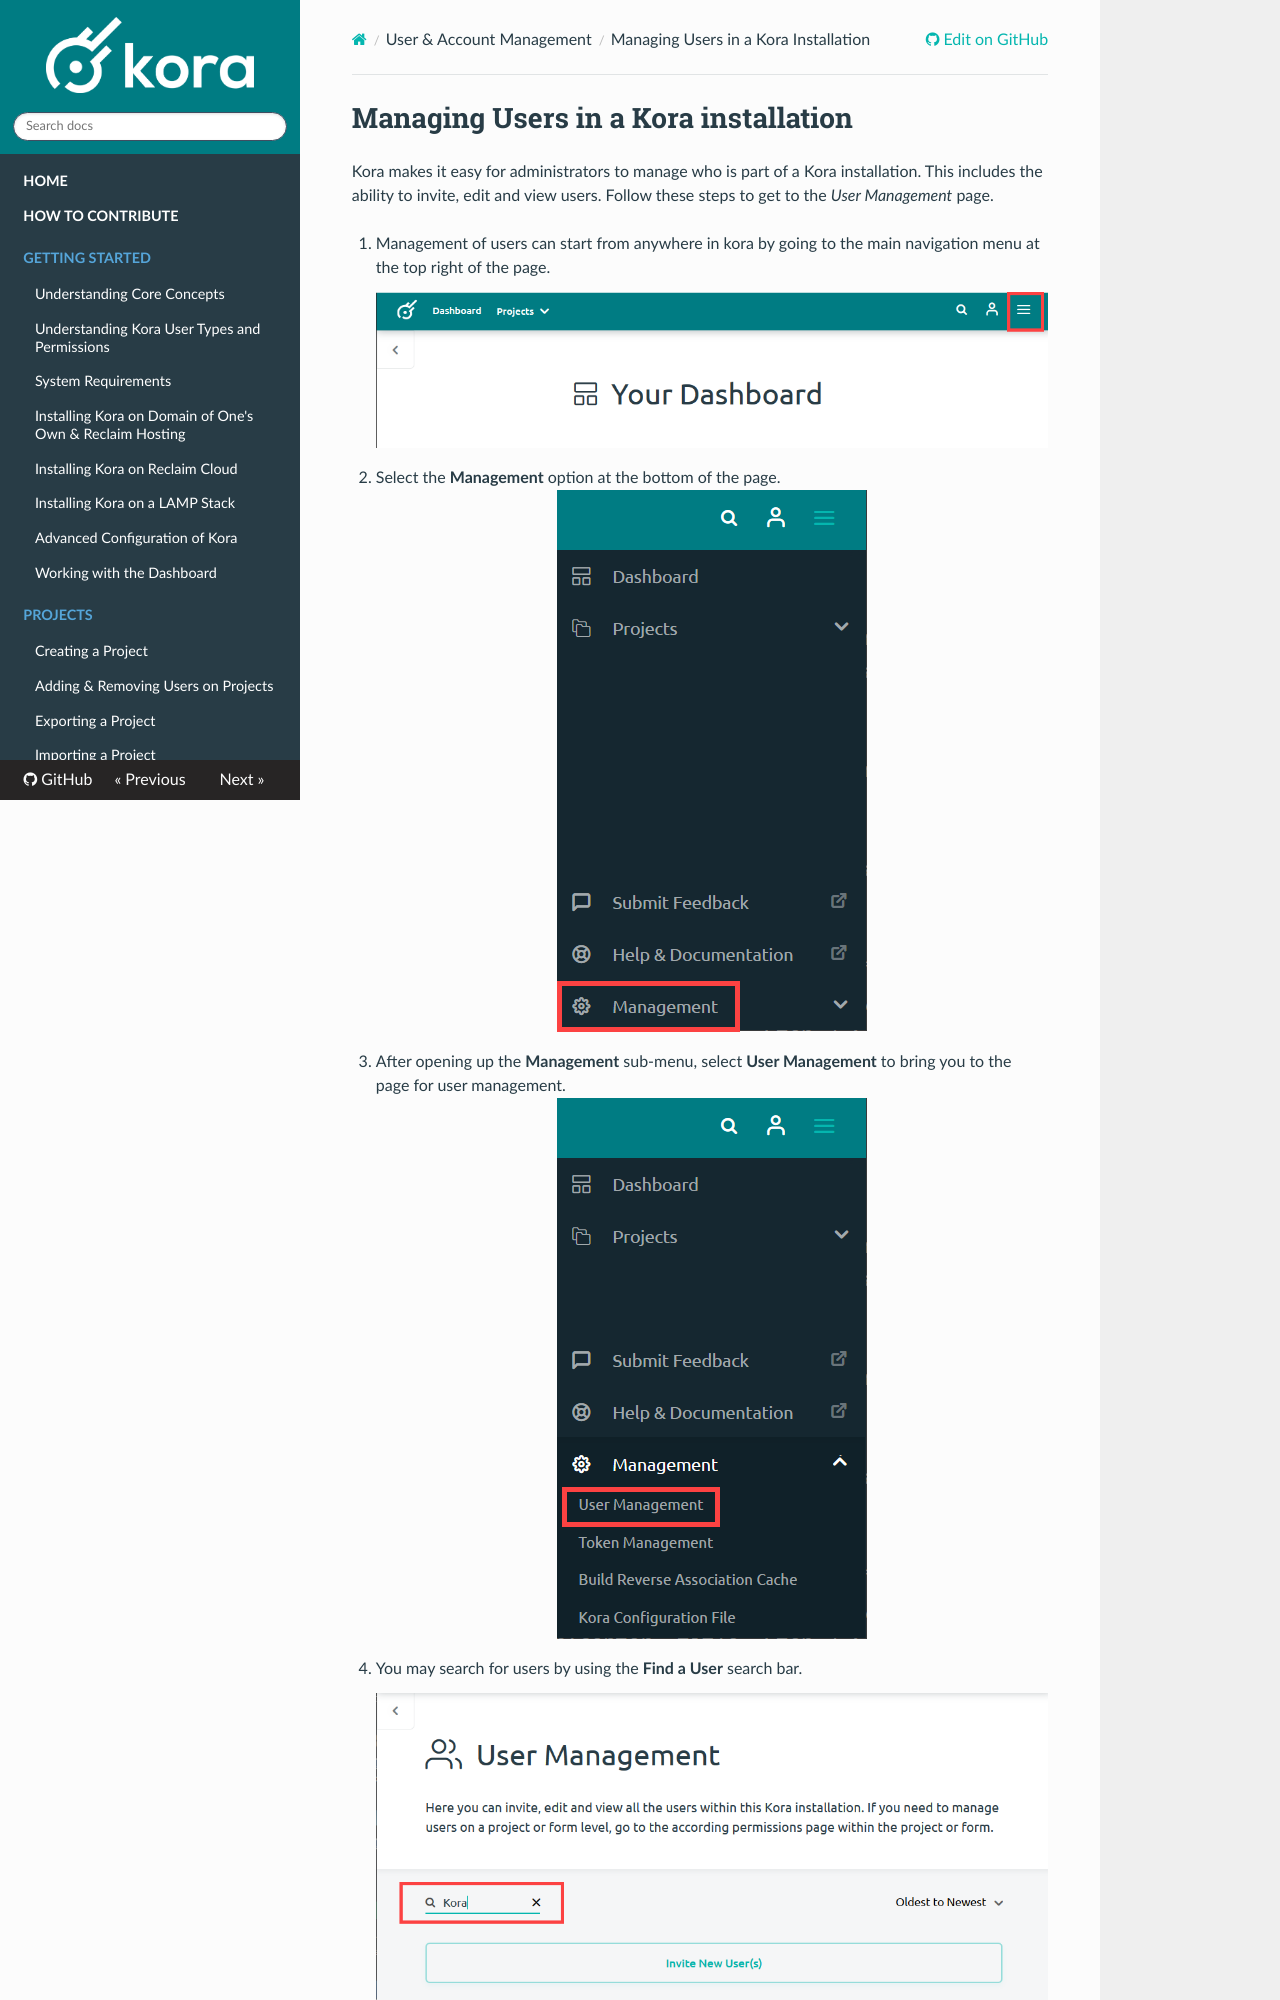

repository: MSU-DHI-Lab/kora-documentation · page: user-accounts/managing_users_in_a_kora_installation/index.html · generator: mkdocs

---
title: Managing Users in a Kora Installation
---
# Managing Users in a Kora installation

Kora makes it easy for administrators to manage who is part of a Kora installation. This includes the ability to invite, edit and view users. Follow these steps to get to the *User Management* page.

1. Management of users can start from anywhere in kora by going to the main navigation menu at the top right of the page.  <p align="center"> <img src="../user-accounts-img/managing_users_in_a_kora_installation_1_annotated.png" width="100%" style="align:center" title="Step 1"> </p>

2. Select the **Management** option at the bottom of the page. <img style="display:block;margin:auto;max-width:100%" src="../user-accounts-img/managing_users_in_a_kora_installation_2_annotated.png" title="Step 2">

3. After opening up the **Management** sub-menu, select **User Management** to bring you to the page for user management. <img style="display:block;margin:auto;max-width:100%" src="../user-accounts-img/managing_users_in_a_kora_installation_3_annotated.png" title="Step 3">

4. You may search for users by using the **Find a User** search bar. <p align="center"> <img src="../user-accounts-img/managing_users_in_a_kora_installation_4_annotated.png" width="100%" style="align:center" title="Step 4"> </p>

5. You may also organize your users alphabetically or by the date they joined your Kora installation. <p align="center"> <img src="../user-accounts-img/managing_users_in_a_kora_installation_5_annotated.png" width="100%" style="align:center" title="Step 5"> </p>
